Run: headless pygame with SDL's dummy video driver; simulated clock (each Clock.tick advances the game by its frame time, no real sleeping); random seed 0; keys injected as events and as key.get_pressed() state; no mouse input.
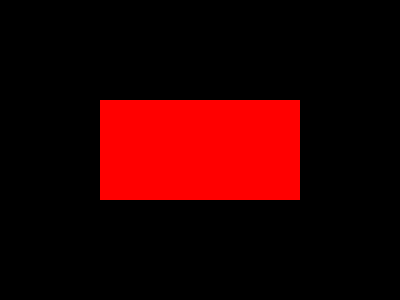
Frame 1 of 4 · flips 1–60 · no input
Frame 2 of 4 · flips 61–180 · tapped SPACE, RETURN · held RIGHT (→), D · screen unchanged from frame 1, image omitted
Frame 3 of 4 · flips 181–300 · held DOWN (↓), S · screen unchanged from frame 2, image omitted
Frame 4 of 4 · flips 301–420 · held LEFT (←), A, UP (↑), W · screen unchanged from frame 3, image omitted

The pygame program that drew these frames:

import pygame
import sys

# Initialize Pygame
pygame.init()

# Constants for the window
WIDTH, HEIGHT = 400, 300
BG_COLOR = (0, 0, 0)  # Background color (black)
RECT_COLOR = (255, 0, 0)  # Red color

# Create the window
screen = pygame.display.set_mode((WIDTH, HEIGHT))
pygame.display.set_caption("Pygame Example")

# Main game loop
running = True
while running:
    for event in pygame.event.get():
        if event.type == pygame.QUIT:
            running = False

    # Clear the screen
    screen.fill(BG_COLOR)

    # Draw a red rectangle
    pygame.draw.rect(screen, RECT_COLOR, (100, 100, 200, 100))

    # Update the display
    pygame.display.flip()

# Quit Pygame
pygame.quit()
sys.exit()
